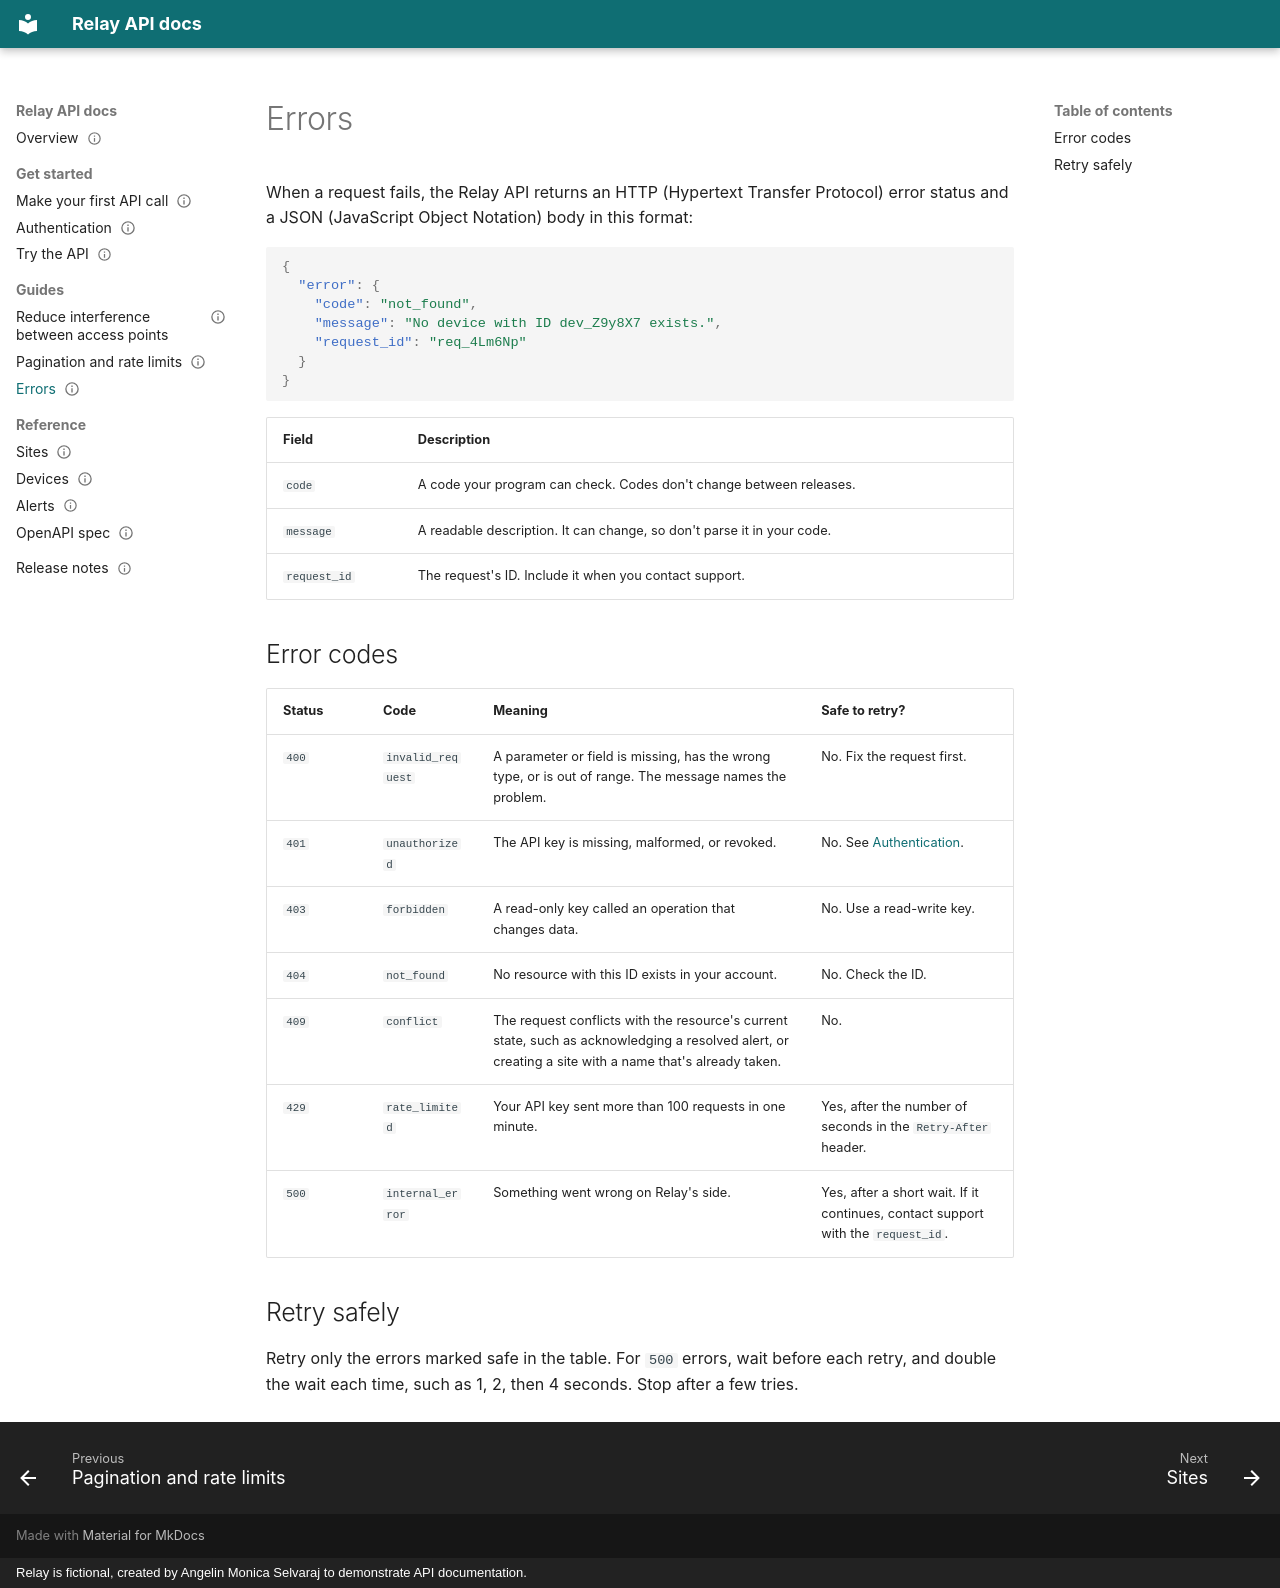

repository: anglnmonica/relay-api-docs · page: errors/index.html · generator: mkdocs · copyright: Relay is fictional, created by Angelin Monica Selvaraj to demonstrate API documentation.

---
title: Errors
description: The format of Relay API errors, what each error code means, and which errors are safe to retry.
doc_type: api_reference
audience: developers who automate network operations
api_version: v1
status: published
last_reviewed: 2026-11-17
questions:
  - What does a Relay API error look like?
  - Which Relay API errors are safe to retry?
---

# Errors

When a request fails, the Relay API returns an HTTP (Hypertext Transfer
Protocol) error status and a JSON (JavaScript Object Notation) body in this
format:

```json
{
  "error": {
    "code": "not_found",
    "message": "No device with ID dev_Z9y8X7 exists.",
    "request_id": "req_4Lm6Np"
  }
}
```

| Field | Description |
| --- | --- |
| `code` | A code your program can check. Codes don't change between releases. |
| `message` | A readable description. It can change, so don't parse it in your code. |
| `request_id` | The request's ID. Include it when you contact support. |

## Error codes

| Status | Code | Meaning | Safe to retry? |
| --- | --- | --- | --- |
| `400` | `invalid_request` | A parameter or field is missing, has the wrong type, or is out of range. The message names the problem. | No. Fix the request first. |
| `401` | `unauthorized` | The API key is missing, malformed, or revoked. | No. See [Authentication](authentication.md). |
| `403` | `forbidden` | A read-only key called an operation that changes data. | No. Use a read-write key. |
| `404` | `not_found` | No resource with this ID exists in your account. | No. Check the ID. |
| `409` | `conflict` | The request conflicts with the resource's current state, such as acknowledging a resolved alert, or creating a site with a name that's already taken. | No. |
| `429` | `rate_limited` | Your API key sent more than 100 requests in one minute. | Yes, after the number of seconds in the `Retry-After` header. |
| `500` | `internal_error` | Something went wrong on Relay's side. | Yes, after a short wait. If it continues, contact support with the `request_id`. |

## Retry safely

Retry only the errors marked safe in the table. For `500` errors, wait
before each retry, and double the wait each time, such as 1, 2, then 4
seconds. Stop after a few tries.
